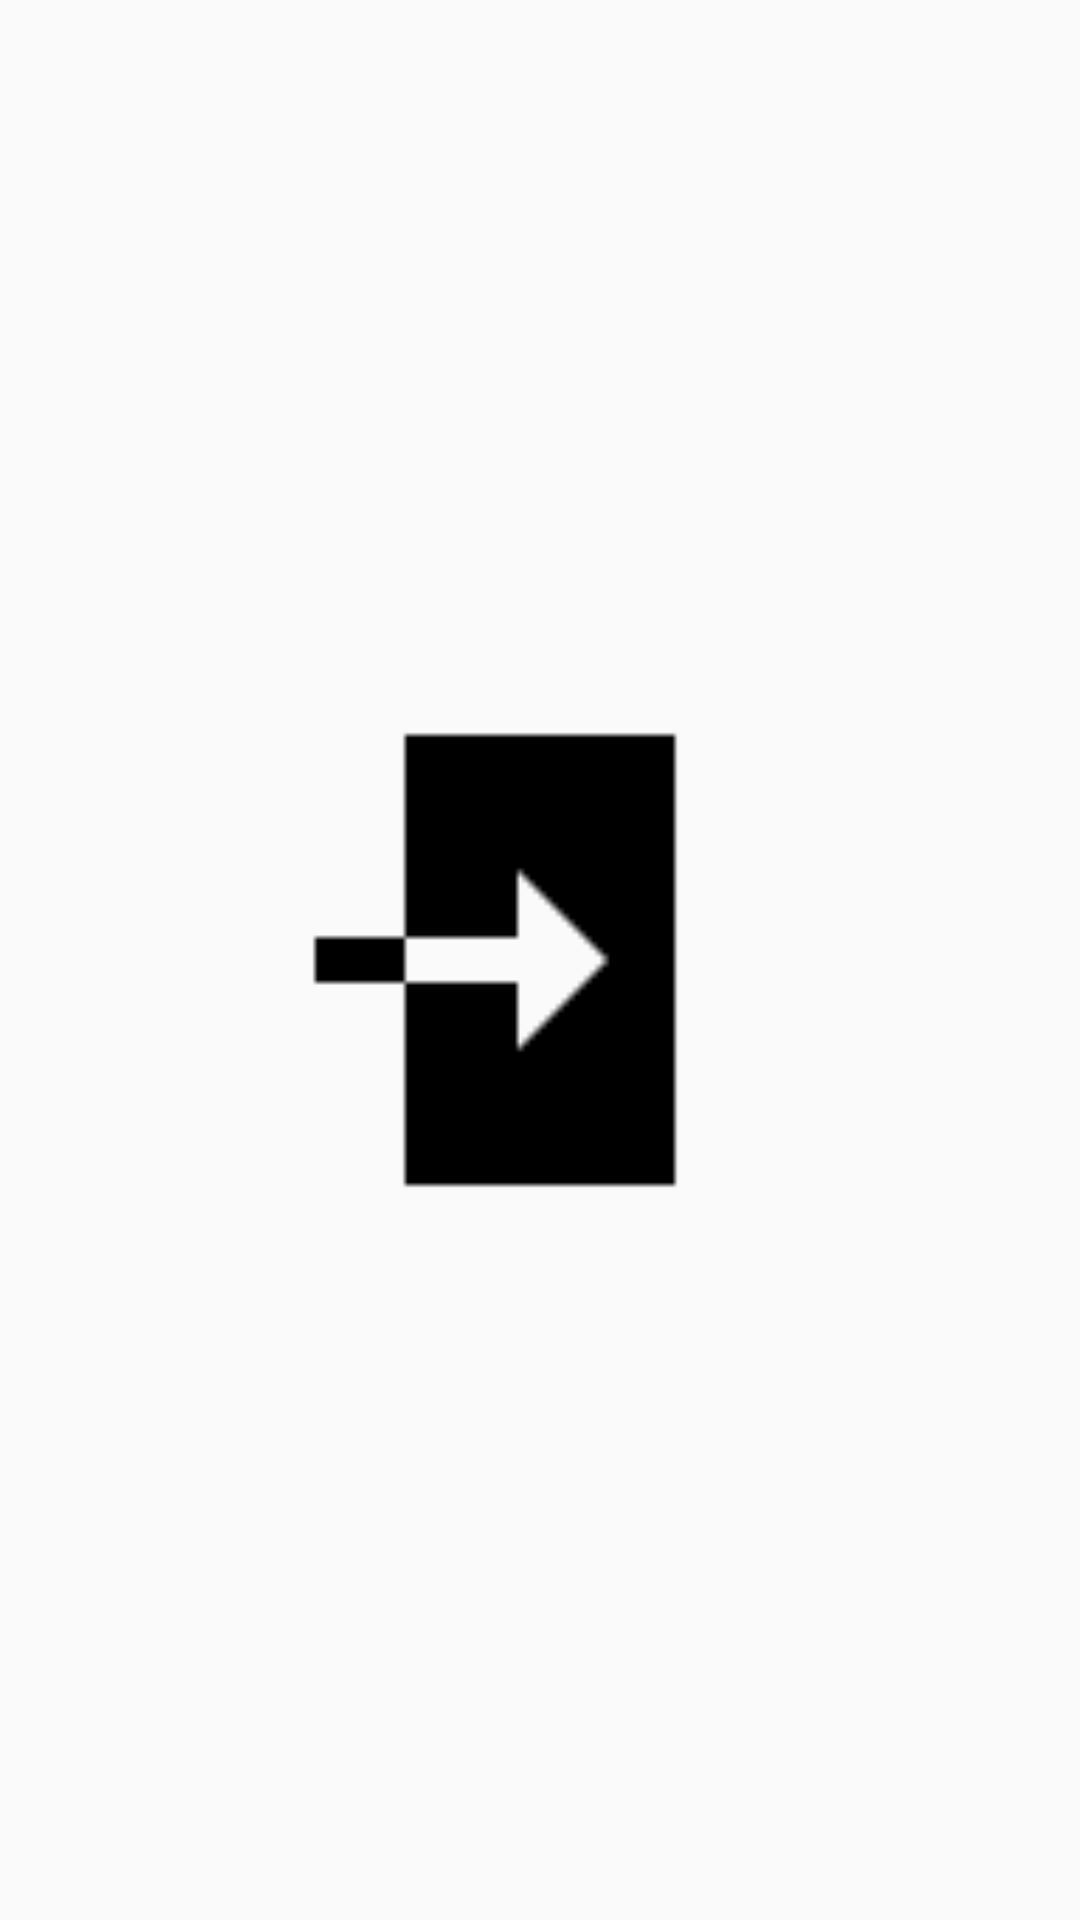

Produce the Android XML layout that renders to this screen, including the resource entries it uses.
<!-- AndroidManifest.xml: application theme AppTheme -->
<!-- res/layout/fragment_import.xml -->
<?xml version="1.0" encoding="utf-8"?>
<RelativeLayout xmlns:android="http://schemas.android.com/apk/res/android"
    xmlns:tools="http://schemas.android.com/tools"
    android:layout_width="match_parent"
    android:layout_height="match_parent"
    tools:context="com.c1ctech.navigationdrawerexample.fragment.ImportFragment">

   <ImageView
       android:layout_width="180dp"
       android:layout_height="180dp"
       android:src="@drawable/ic_menu_import"
       android:layout_centerInParent="true"/>

</RelativeLayout>
<!-- resources referenced by this layout -->
<resources>
  <!-- drawable ic_menu_import: png bitmap (drawable, 599 bytes) -->
  <style name="AppTheme" parent="Theme.AppCompat.Light.NoActionBar">
          
          <item name="colorPrimary">@color/colorPrimary</item>
          <item name="colorPrimaryDark">@color/colorPrimaryDark</item>
          <item name="colorAccent">@color/colorAccent</item>
      </style>
  <!-- not gathered from this repository: default colours our renderer supplied (Android Studio template values) -->
  <color name="colorPrimary">#FF6200EE</color>
  <color name="colorPrimaryDark">#FF3700B3</color>
  <color name="colorAccent">#FF03DAC5</color>
</resources>
